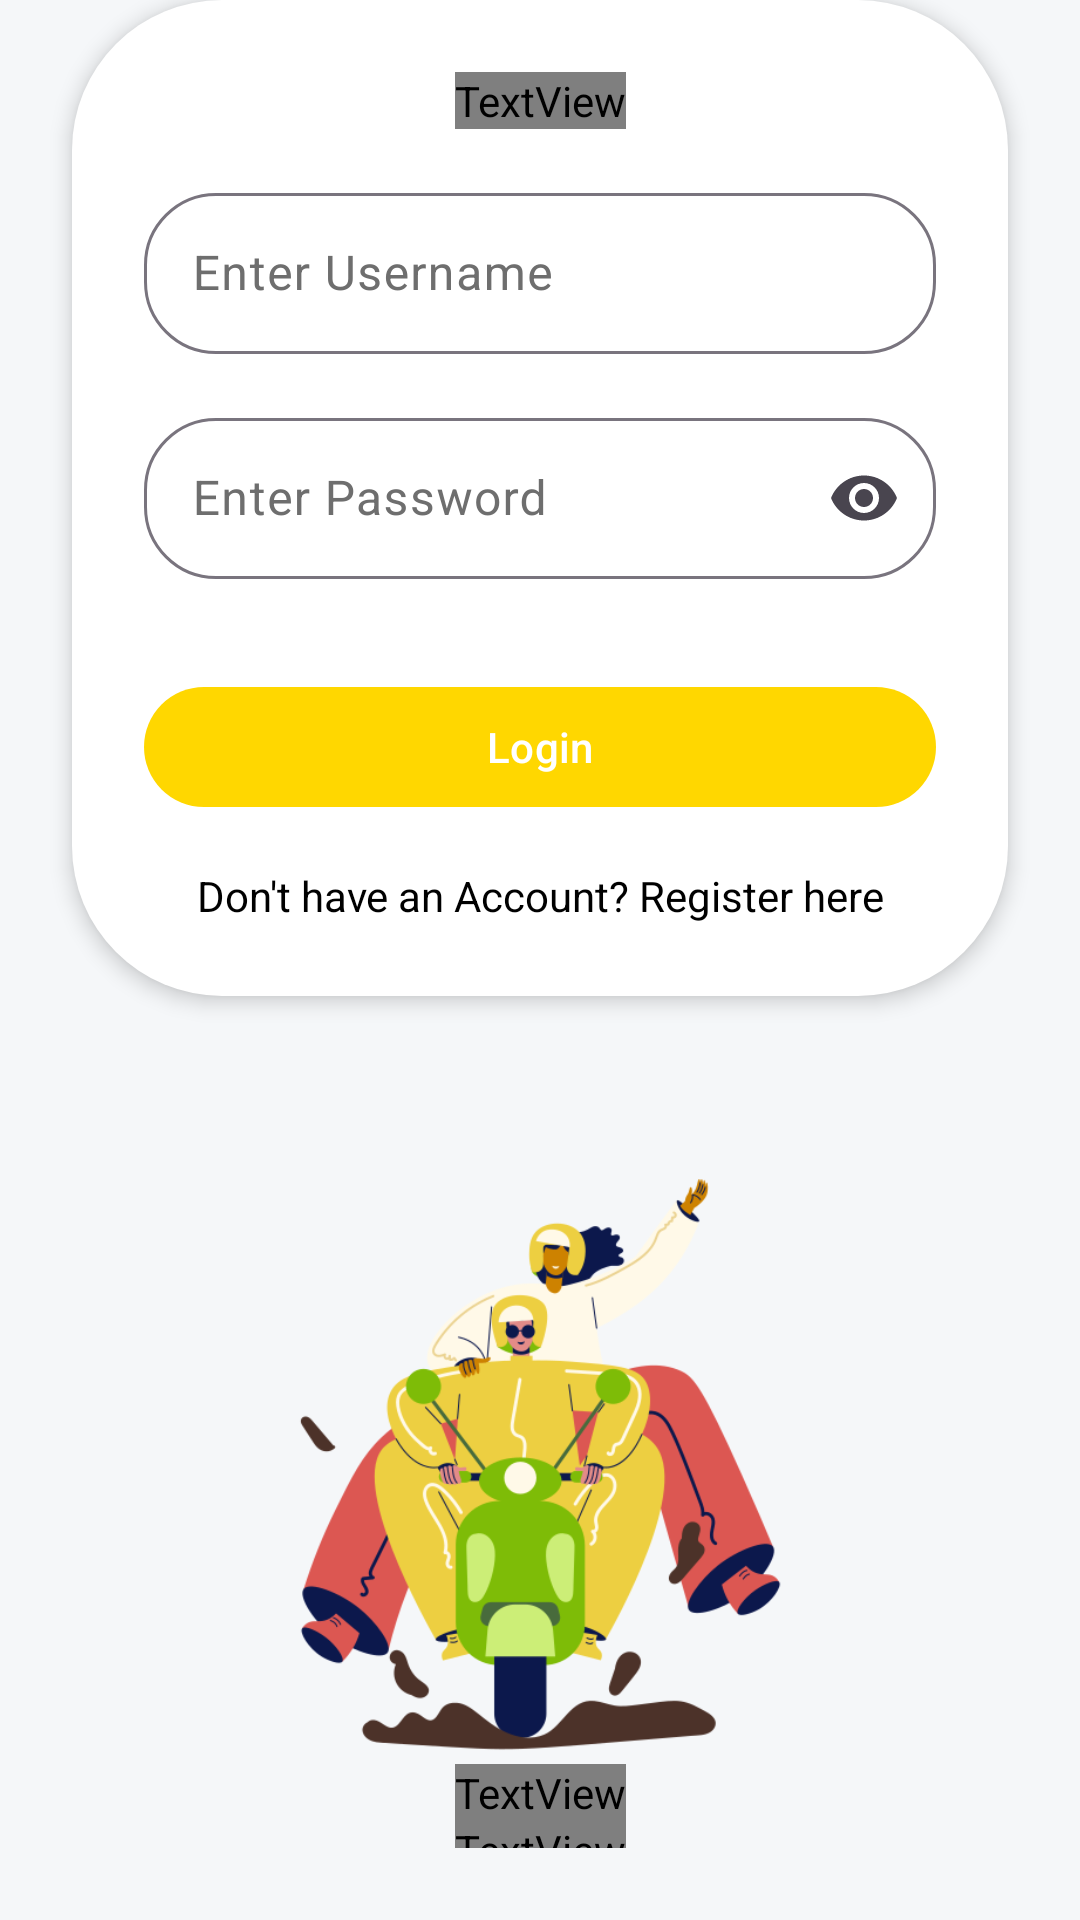

Produce the Android XML layout that renders to this screen, including the resource entries it uses.
<!-- AndroidManifest.xml: application theme Theme.VehicleRental -->
<!-- res/layout/fragment_login.xml -->
<LinearLayout
    xmlns:android="http://schemas.android.com/apk/res/android"
    xmlns:app="http://schemas.android.com/apk/res-auto"
    android:layout_width="match_parent"
    android:layout_height="match_parent"
    android:orientation="vertical"
    >

    
    <androidx.constraintlayout.widget.ConstraintLayout
        android:layout_width="match_parent"
        android:layout_height="wrap_content"
        android:background="@drawable/login_card_background"
        android:elevation="4dp"
        android:padding="@dimen/padding_large"
        android:layout_marginHorizontal="@dimen/margin_large">


        <TextView
            android:id="@+id/loginText"
            style="@style/TextViewPrimary"
            android:layout_width="wrap_content"
            android:layout_height="wrap_content"
            android:gravity="center"
            android:text="@string/Login_title"
            android:textSize="@dimen/font_size_large"
            android:textStyle="bold"
            app:layout_constraintEnd_toEndOf="parent"
            app:layout_constraintStart_toStartOf="parent"
            app:layout_constraintTop_toTopOf="parent" />


        <com.google.android.material.textfield.TextInputLayout
        android:id="@+id/login_username"
        style="@style/OutlinedInputField"
        android:layout_width="match_parent"
        android:layout_height="wrap_content"
        app:hintEnabled="true"
        app:layout_constraintTop_toBottomOf="@id/loginText"
        android:layout_marginTop="@dimen/margin_medium"
        app:startIconDrawable="@drawable/username_icon"
        app:startIconTint="@color/colorTertiary">

            <com.google.android.material.textfield.TextInputEditText
                android:id="@+id/login_username_textfield"
                android:layout_width="match_parent"
                android:layout_height="wrap_content"
                android:hint="@string/Login_username_label"
                android:padding="@dimen/padding_medium" />
        </com.google.android.material.textfield.TextInputLayout>

        <com.google.android.material.textfield.TextInputLayout
        android:id="@+id/login_password"
        style="@style/OutlinedInputField"
        android:layout_width="match_parent"
        android:layout_height="wrap_content"
        app:hintEnabled="true"
        app:layout_constraintTop_toBottomOf="@id/login_username"
        android:layout_marginTop="@dimen/margin_medium"
        app:startIconDrawable="@drawable/password_icon"
        app:startIconTint="@color/colorTertiary"
        app:endIconMode="password_toggle">

            <com.google.android.material.textfield.TextInputEditText
                android:id="@+id/login_password_textfield"
                android:layout_width="match_parent"
                android:layout_height="wrap_content"
                android:hint="@string/Login_password_label"
                android:padding="@dimen/padding_medium"
                android:inputType="textPassword"/>
        </com.google.android.material.textfield.TextInputLayout>

        
        <com.google.android.material.button.MaterialButton
        android:id="@+id/btnLogin"
        style="@style/ButtonStyle"
        android:layout_width="match_parent"
        android:layout_height="wrap_content"
        android:layout_marginTop="@dimen/margin_extra_large"
        android:gravity="center"
        android:text="@string/Login_title"
        app:layout_constraintEnd_toEndOf="parent"
        app:layout_constraintStart_toStartOf="parent"
        app:layout_constraintTop_toBottomOf="@id/login_password" />

        
        <TextView
        android:id="@+id/Register"
        android:layout_width="wrap_content"
        android:layout_height="wrap_content"
        android:text="@string/Login_register_here_label"
        android:textSize="@dimen/font_size_small"
        android:textColor="@color/textPrimary"
        android:layout_marginTop="@dimen/margin_medium"
        app:layout_constraintTop_toBottomOf="@id/btnLogin"
        app:layout_constraintStart_toStartOf="parent"
        app:layout_constraintEnd_toEndOf="parent"/>
    </androidx.constraintlayout.widget.ConstraintLayout>

    <androidx.constraintlayout.widget.ConstraintLayout
        android:layout_width="match_parent"
        android:layout_height="wrap_content"
        android:padding="@dimen/padding_large"
        android:layout_marginTop="@dimen/margin_extra_large"
        android:layout_gravity="center">

        
        <ImageView
            android:id="@+id/imageView"
            android:layout_width="200dp"
            android:layout_height="200dp"
            android:src="@mipmap/login_page_background_image"
            android:scaleType="centerCrop"
            app:layout_constraintTop_toTopOf="parent"
            app:layout_constraintStart_toStartOf="parent"
            app:layout_constraintEnd_toEndOf="parent"/>

        
        <TextView
            android:id="@+id/Welcomemsg"
            android:layout_width="wrap_content"
            android:layout_height="wrap_content"
            android:text="@string/Login_welcome_msg"
            android:textSize="@dimen/font_size_large"
            android:textStyle="bold"
            style="@style/TextViewPrimary"
            app:layout_constraintTop_toBottomOf="@id/imageView"
            app:layout_constraintStart_toStartOf="parent"
            app:layout_constraintEnd_toEndOf="parent"
            android:gravity="center"/>

        
        <TextView
            android:id="@+id/textViewDescription"
            android:layout_width="wrap_content"
            android:layout_height="wrap_content"
            android:text="@string/Login_welcome_msg_desc"
            android:textColor="@color/textSecondary"
            android:fontFamily="@font/montserrat_regular"
            app:layout_constraintTop_toBottomOf="@id/Welcomemsg"
            app:layout_constraintStart_toStartOf="parent"
            app:layout_constraintEnd_toEndOf="parent"
            android:gravity="center"/>

    </androidx.constraintlayout.widget.ConstraintLayout>


</LinearLayout>
<!-- resources referenced by this layout -->
<resources>
  <color name="colorTertiary">#fed800</color>
  <color name="textPrimary">#000000</color>
  <color name="textSecondary">#6E6E6E</color>
  <dimen name="font_size_large">20sp</dimen>
  <dimen name="font_size_small">14sp</dimen>
  <dimen name="margin_extra_large">32dp</dimen>
  <dimen name="margin_large">24dp</dimen>
  <dimen name="margin_medium">16dp</dimen>
  <dimen name="padding_large">24dp</dimen>
  <dimen name="padding_medium">16dp</dimen>
  <!-- drawable login_card_background (drawable) -->
  <?xml version="1.0" encoding="utf-8"?>
  <layer-list xmlns:android="http://schemas.android.com/apk/res/android">
      
      <item android:left="0dp" android:right="0dp" android:top="0dp" android:bottom="0dp">
          <shape xmlns:android="http://schemas.android.com/apk/res/android">
              <solid android:color="@color/colorSurface"/>
              <corners android:radius="50dp"/>
          </shape>
      </item>
  </layer-list>
  <string name="Login_password_label">Enter Password</string>
  <string name="Login_register_here_label">Don\'t have an Account? Register here</string>
  <string name="Login_title">Login</string>
  <string name="Login_username_label">Enter Username</string>
  <string name="Login_welcome_msg">Welcome to Vehicle Rental App</string>
  <string name="Login_welcome_msg_desc">Please Login To Continue</string>
  <style name="ButtonStyle" parent="Widget.Material3.Button">
          <item name="backgroundTint">@color/buttonBackground</item>
          <item name="android:textColor">@color/buttonText</item>
      </style>
  <style name="OutlinedInputField" parent="Widget.Material3.TextInputLayout.OutlinedBox">
          
          <item name="boxBackgroundColor">@color/colorSurface</item> 
          <item name="hintTextColor">@color/textPrimary</item> 
          <item name="android:textColorHint">@color/textSecondary</item> 
          <item name="android:textColor">@color/textPrimary</item> 
          
          <item name="android:elevation">4dp</item>
  
          <item name="boxCornerRadiusTopStart">@dimen/border_large</item>
          <item name="boxCornerRadiusTopEnd">@dimen/border_large</item>
          <item name="boxCornerRadiusBottomStart">@dimen/border_large</item>
          <item name="boxCornerRadiusBottomEnd">@dimen/border_large</item>
          
          <item name="android:focusableInTouchMode">true</item>
  
      </style>
  <style name="TextViewPrimary" parent="TextAppearance.Material3.BodyLarge">
          <item name="android:textColor">@color/textPrimary</item>
          <item name="android:fontFamily">@font/montserrat_regular</item>
      </style>
  <color name="colorSurface">#ffffff</color>
  <color name="buttonBackground">#FFD700</color>
  <color name="buttonText">#FFFFFF</color>
  <dimen name="border_large">24dp</dimen>
  <color name="colorPrimary">#FFC107</color>
  <color name="colorPrimaryVariant">#FFD700</color>
  <color name="colorSecondary">#0066CC</color>
  <color name="colorSecondaryVariant">#004999</color>
  <color name="colorBackground">#f5f7f9</color>
</resources>
